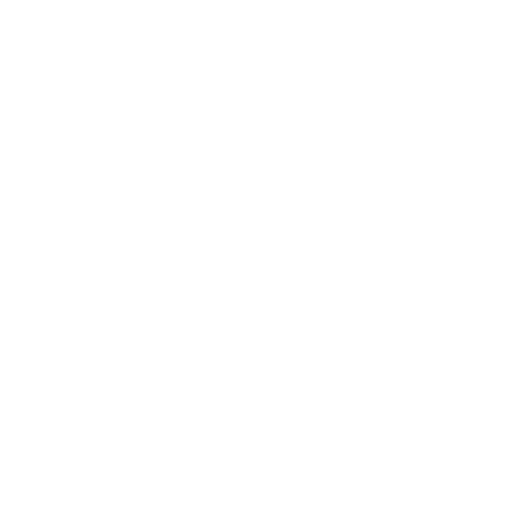
t = 0.00 s
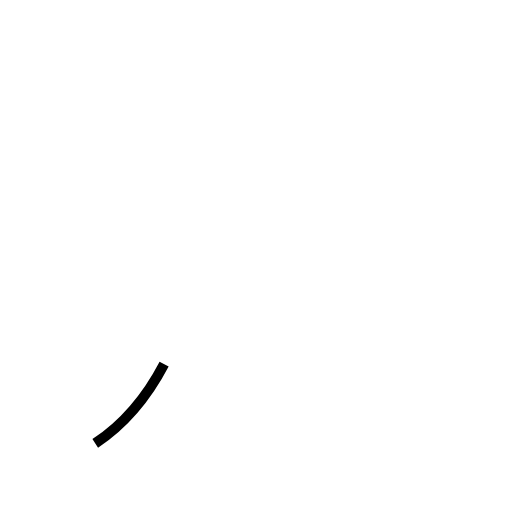
t = 0.31 s
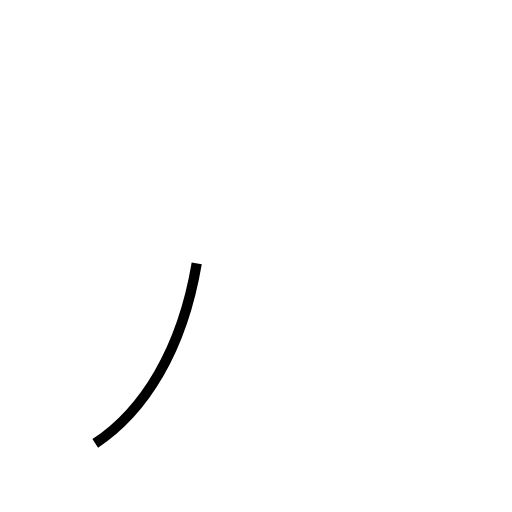
t = 0.62 s
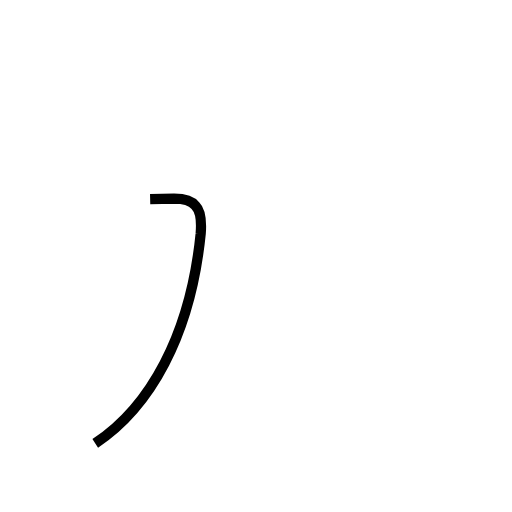
t = 0.93 s
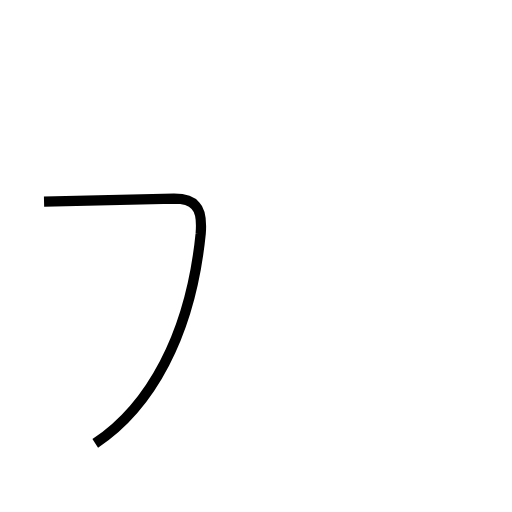
t = 1.25 s
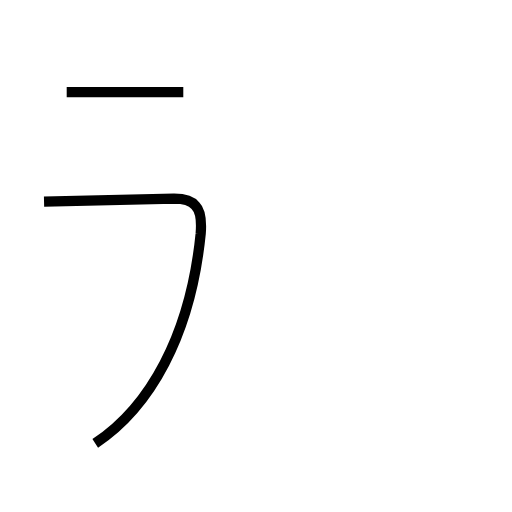
t = 1.59 s

The animated SVG that drew these frames (rendered in a browser with its animation timeline set to each time). Animation: 2 SMIL elements (animate=2); one cycle of 1.59 s.

<?xml version='1.0' encoding='utf-8'?>
<svg viewBox="0.0 -6.0 50.0 50.0" version="1.1" xmlns="http://www.w3.org/2000/svg"><rect x="-1000" y="-1000" width="2000" height="2000" stroke="white" fill="white" /><g style="fill:none;stroke:#000000;stroke-width:1"><path d="M 9.3 -0.7 C 14.6 -4.2 18.6 -11.2 19.6 -21.2 C 19.7 -22.5 19.6 -23.4 19.1 -23.9 C 18.7 -24.4 18.0 -24.6 17.0 -24.6 L 4.3 -24.3 " transform="translate(0.0 38.0)" stroke-dasharray="41.5134506314627" stroke-dashoffset="41.5134506314627"><animate attributeName="stroke-dashoffset" from="41.5134506314627" to="0" dur="1.245403518943881s" begin="0s; anim_end.end" fill="freeze" id="anim0" /></path><path d="M 17.9 -35.0 L 6.5 -35.0" transform="translate(0.0 38.0)" stroke-dasharray="11.399999999999999" stroke-dashoffset="11.399999999999999"><animate attributeName="stroke-dashoffset" from="11.399999999999999" to="0" dur="0.34199999999999997s" begin="anim0.end" fill="freeze" id="anim_end" /></path></g></svg>
